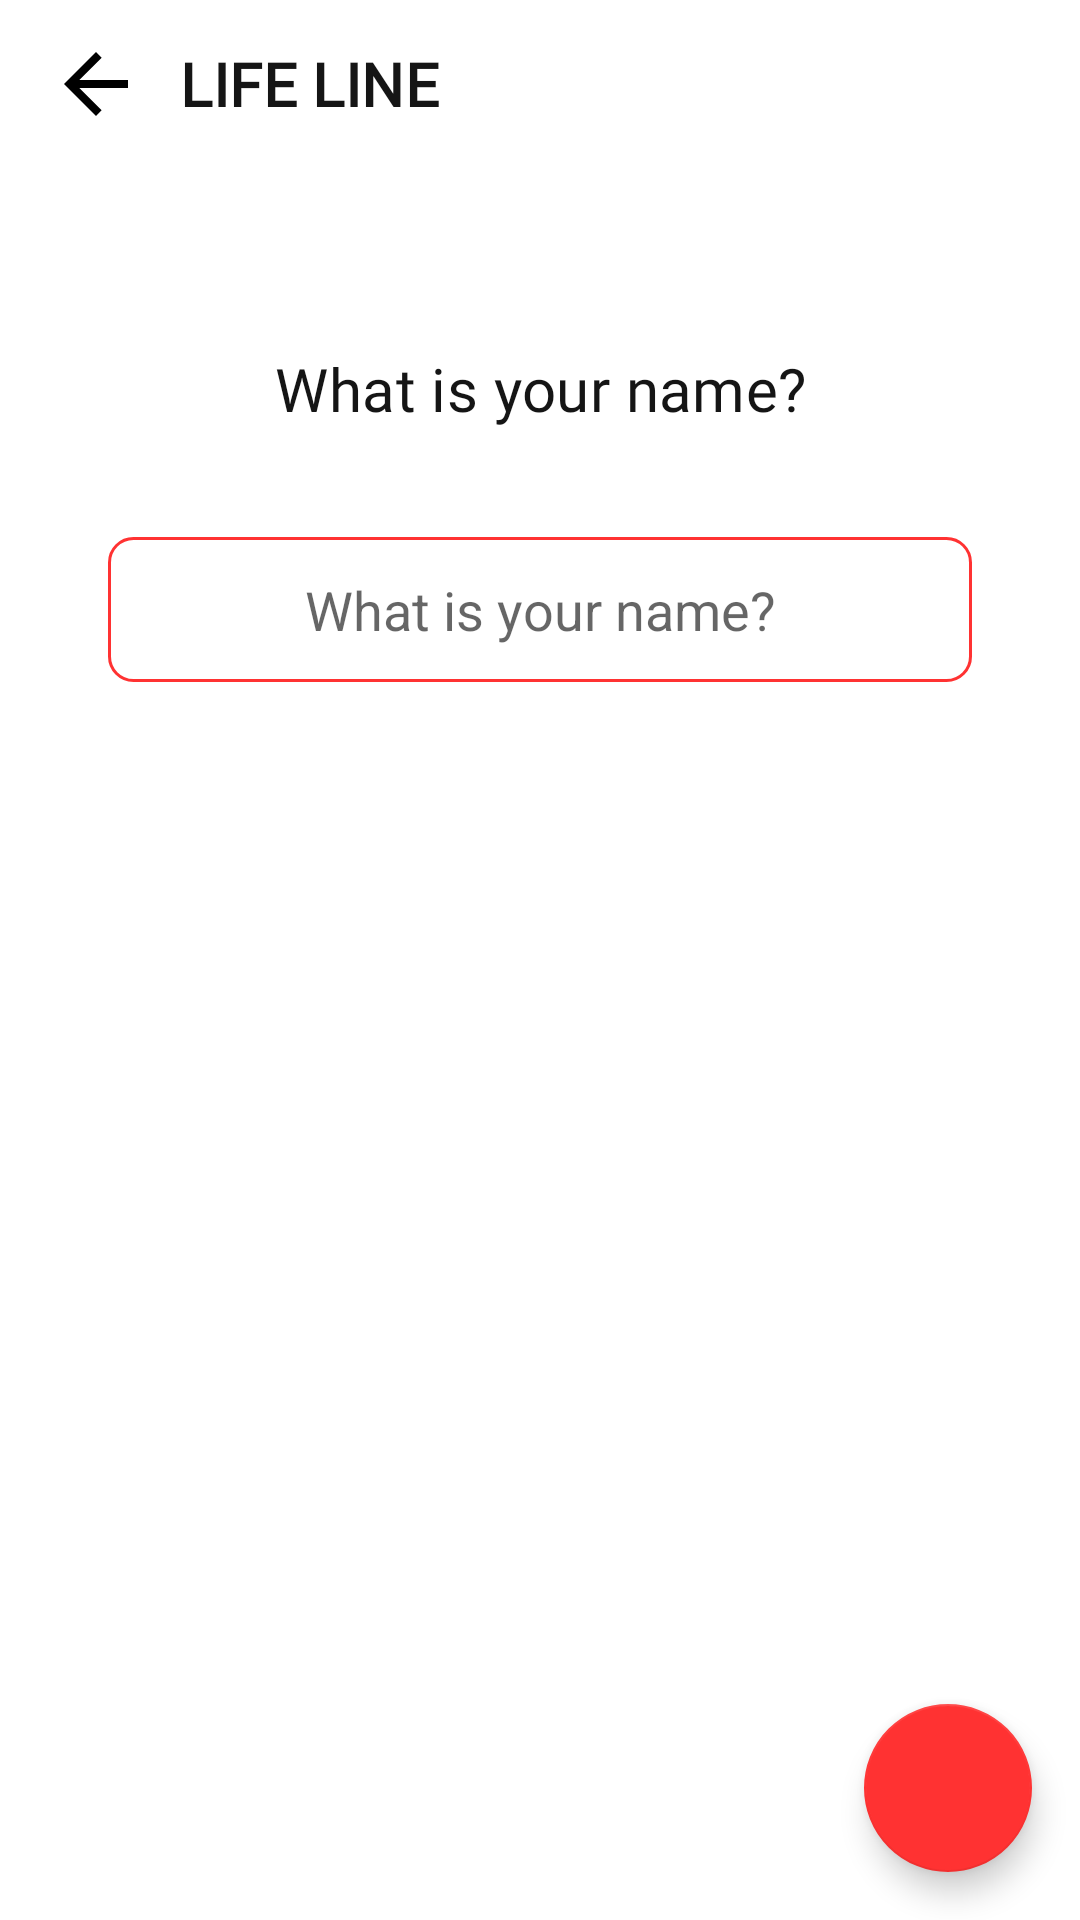

Android layout source for this screen:
<!-- AndroidManifest.xml: application theme AppTheme -->
<!-- res/layout/activity_name.xml -->
<?xml version="1.0" encoding="utf-8"?>
<androidx.constraintlayout.widget.ConstraintLayout xmlns:android="http://schemas.android.com/apk/res/android"
    xmlns:app="http://schemas.android.com/apk/res-auto"
    xmlns:tools="http://schemas.android.com/tools"
    android:layout_width="match_parent"
    android:id="@+id/root_view"
    android:layout_height="match_parent"
    tools:context=".view.modules.signup.NameActivity">
    <include
        android:id="@+id/imageView3"
        layout="@layout/toolbar"
        app:layout_constraintEnd_toEndOf="parent"
        app:layout_constraintStart_toStartOf="parent"
        app:layout_constraintTop_toTopOf="parent" />

    <TextView
        android:id="@+id/textView3"
        android:layout_width="match_parent"
        android:layout_height="wrap_content"
        android:layout_marginTop="@dimen/dimen_60"
        android:gravity="center"
        android:text="@string/name"
        android:textAppearance="@style/AppTextAppearance.Headline4"
        app:layout_constraintEnd_toEndOf="parent"
        app:layout_constraintStart_toStartOf="parent"
        app:layout_constraintTop_toBottomOf="@+id/imageView3" />

    <EditText
        android:id="@+id/editText"
        android:layout_width="0dp"
        android:layout_height="wrap_content"
        android:layout_margin="@dimen/dimen_36"
        android:gravity="center"
        android:layout_weight="1"
        android:background="@drawable/bg_rounded_red_rectangle"
        android:hint="@string/name"
        android:padding="@dimen/dimen_12"
        app:layout_constraintEnd_toEndOf="parent"
        app:layout_constraintStart_toStartOf="parent"
        app:layout_constraintTop_toBottomOf="@+id/textView3" />

    <com.google.android.material.floatingactionbutton.FloatingActionButton
        android:id="@+id/fab"
        android:layout_width="wrap_content"
        android:layout_height="wrap_content"
        android:layout_gravity="bottom|end"
        android:layout_margin="@dimen/dimen_16"
        android:src="@drawable/ic_baseline_arrow_forward_24"
        app:backgroundTint="@color/colorPrimary"
        app:elevation="6dp"
        app:layout_constraintBottom_toBottomOf="parent"
        app:layout_constraintEnd_toEndOf="parent" />

</androidx.constraintlayout.widget.ConstraintLayout>
<!-- res/layout/toolbar.xml (included above) -->
<?xml version="1.0" encoding="utf-8"?>
<androidx.constraintlayout.widget.ConstraintLayout xmlns:android="http://schemas.android.com/apk/res/android"
    xmlns:app="http://schemas.android.com/apk/res-auto"
    android:layout_width="match_parent"
    android:layout_height="wrap_content">

    <androidx.appcompat.widget.Toolbar
        android:id="@+id/toolbar"
        android:layout_width="match_parent"
        android:layout_height="?attr/actionBarSize"
        app:layout_constraintEnd_toEndOf="parent"
        app:layout_constraintStart_toStartOf="parent"
        app:layout_constraintTop_toTopOf="parent"
        app:titleTextColor="@color/white">

        <LinearLayout
            android:layout_width="match_parent"
            android:layout_height="match_parent"
            android:orientation="horizontal"
            android:gravity="center">

            <ImageView
                android:layout_marginRight="12dp"
                android:id="@+id/imageView_back"
                android:layout_width="wrap_content"
                android:layout_height="wrap_content"
                android:background="@drawable/ic_baseline_arrow_back_24"
                android:padding="@dimen/dimen_16" />

            <TextView
                android:id="@+id/textView_toolbarTitle"
                android:layout_width="match_parent"
                android:layout_height="wrap_content"
                android:text="@string/app_name"
                android:textAppearance="@style/AppTextAppearance.Subtitle2"
                android:textSize="20sp"
                android:textStyle="bold" />
        </LinearLayout>
    </androidx.appcompat.widget.Toolbar>
</androidx.constraintlayout.widget.ConstraintLayout>
<!-- resources referenced by this layout -->
<resources>
  <color name="colorPrimary">#FF3232</color>
  <color name="white">#fff</color>
  <dimen name="dimen_12">12dp</dimen>
  <dimen name="dimen_16">16dp</dimen>
  <dimen name="dimen_36">36dp</dimen>
  <dimen name="dimen_60">60dp</dimen>
  <!-- drawable bg_rounded_red_rectangle (drawable) -->
  <?xml version="1.0" encoding="utf-8"?>
  <shape xmlns:android="http://schemas.android.com/apk/res/android"
      android:shape="rectangle">
  <corners
      android:radius="@dimen/dimen_8" />
      <stroke
          android:color="@color/colorPrimary"
          android:width="1dp"/>
  </shape>
  <string name="app_name">LIFE LINE</string>
  <string name="name">What is your name?</string>
  <dimen name="dimen_8">8dp</dimen>
  <color name="textColor">#151515</color>
  <color name="colorPrimaryVariant">#FF3232</color>
  <color name="colorOnPrimary">#FFFFFF</color>
  <color name="colorSecondary">#FF3232</color>
  <color name="colorSecondaryVariant">#FF3232</color>
  <color name="colorOnSecondary">#FFFFFF</color>
  <color name="colorError">#DD6B55</color>
  <color name="colorSurface">#FFFFFF</color>
  <color name="colorOnSurface">#b4000000</color>
  <color name="colorBackground">#FFFFFF</color>
  <color name="colorOnBackground">#b4000000</color>
  <style name="TextAppearance.App.Headline3" parent="TextAppearance.MaterialComponents.Headline6">
          <item name="fontFamily">@font/inter_medium</item>
          <item name="android:textStyle">bold</item>
          <item name="android:textColor">@color/textheading4</item>
      </style>
  <color name="textheading4">#4f5661</color>
  <style name="AppTextAppearance.Button" parent="TextAppearance.MaterialComponents.Button">
          <item name="android:textAllCaps">false</item>
      </style>
  <style name="AppTextAppearance.Headline1" parent="TextAppearance.MaterialComponents.Headline1">
          <item name="android:textSize">40sp</item>
          <item name="android:fontFamily">@font/inter_medium</item>
          <item name="fontFamily">@font/inter_medium</item>
          <item name="android:lineSpacingExtra">16sp</item>
          <item name="android:textColor">#4f5661</item>
      </style>
  <style name="AppTextAppearance.Headline3" parent="TextAppearance.MaterialComponents.Headline3">
          <item name="android:textSize">24sp</item>
          <item name="android:fontFamily">@font/inter_medium</item>
          <item name="fontFamily">@font/inter_medium</item>
          <item name="android:lineSpacingExtra">8sp</item>
          <item name="android:textColor">#4f5661</item>
      </style>
  <style name="AppTextAppearance.Headline5" parent="TextAppearance.MaterialComponents.Headline5">
          <item name="android:textSize">16sp</item>
          <item name="android:fontFamily">@font/inter_medium</item>
          <item name="fontFamily">@font/inter_medium</item>
          <item name="android:lineSpacingExtra">4sp</item>
          <item name="android:textColor">@color/textColor</item>
      </style>
  <style name="AppTextAppearance.Headline6" parent="TextAppearance.MaterialComponents.Headline6">
          <item name="android:textSize">14sp</item>
          <item name="android:fontFamily">@font/inter_medium</item>
          <item name="fontFamily">@font/inter_medium</item>
          <item name="android:lineSpacingExtra">4sp</item>
          <item name="android:textColor">@color/textColor</item>
      </style>
  <style name="AppTextAppearance.Body1" parent="TextAppearance.MaterialComponents.Body1" />
  <style name="AppTextAppearance.Body2" parent="TextAppearance.MaterialComponents.Body2" />
  <style name="AppTextAppearance.Caption" parent="TextAppearance.MaterialComponents.Caption" />
  <style name="AppTextAppearance.Overline" parent="TextAppearance.MaterialComponents.Overline" />
</resources>
